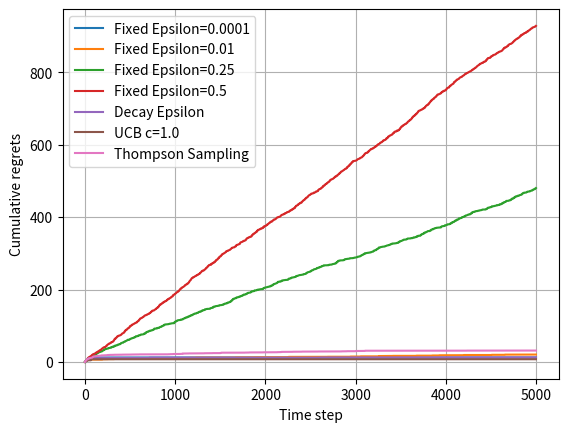

Python code for this plot:
import numpy as np
import numpy.random as random
import matplotlib.pyplot as plt


class MAB_Bernoulli:
    def __init__(self, K):
        self.K = K
        self.rng = random.default_rng(seed=42)

        self.probs = self.rng.uniform(size=K)
        self.best_id = np.argmax(self.probs)
        self.best_prob = self.probs[self.best_id]

    def step(self, k):
        if random.random() < self.probs[k]:
            return 1
        return 0


class Solver:
    def __init__(self, machine):
        self.machine = machine
        self.counts = np.zeros(machine.K)
        self.regret = 0
        self.actions = []
        self.regrets = []

    def run_one_step(self):  # Policy
        raise NotImplementedError

    def update_regret(self, k):
        self.regret += self.machine.best_prob - self.machine.probs[k]
        self.regrets.append(self.regret)

    def run(self, timestep):
        for _ in range(timestep):
            k = self.run_one_step()
            self.counts[k] += 1
            self.actions.append(k)
            self.update_regret(k)


class EpsilonGreedy(Solver):  # Adopt Fixed Epsilon-Greedy Policy
    def __init__(self, machine, eps=0.01, init_prob=1.0):
        super().__init__(machine)
        self.eps = eps
        self.estimates = np.array([init_prob] * self.machine.K)

    def run_one_step(self):
        if random.random() < self.eps:
            k = random.randint(self.machine.K)
        else:
            k = np.argmax(self.estimates)
        r = self.machine.step(k)
        self.estimates[k] += (r - self.estimates[k]) / (self.counts[k] + 1)
        return k


class DecayEpsilonGreedy(Solver):  # Adopt Time-varied Epsilon Greedy Policy
    def __init__(self, machine, init_prob=1.0):
        super().__init__(machine)
        self.timestamp = 0
        self.estimates = np.array([init_prob] * self.machine.K)

    def run_one_step(self):
        self.timestamp += 1
        if random.random() < 1 / self.timestamp:
            k = random.randint(self.machine.K)
        else:
            k = np.argmax(self.estimates)
        r = self.machine.step(k)
        self.estimates[k] += (r - self.estimates[k]) / (self.counts[k] + 1)
        return k


class UCB(Solver):  # Adopt UCB policy
    def __init__(self, machine, init_prob=1.0, c=1.0):
        super().__init__(machine)
        self.estimates = np.array([init_prob] * self.machine.K)
        self.timestamp = 0
        self.c = c

    def run_one_step(self):
        self.timestamp += 1
        UCB_list = self.estimates + self.c * np.sqrt(np.log(self.c) / (2 * self.counts + 1))
        k = np.argmax(UCB_list)
        r = self.machine.step(k)
        self.estimates[k] += (r - self.estimates[k]) / (self.counts[k] + 1)
        return k


class ThompsonSampling(Solver):  # Adopt ThompsonSampling Policy
    def __init__(self, machine):
        super().__init__(machine)
        self._a = np.ones(self.machine.K)
        self._b = np.ones(self.machine.K)

    def run_one_step(self):
        samples = random.beta(self._a, self._b)
        k = np.argmax(samples)
        r = self.machine.step(k)
        self._a[k] += r
        self._b[k] += 1 - r
        return k


def plot_results(solvers, names):
    for idx, sovler in enumerate(solvers):
        step_lis = range(len(sovler.regrets))
        plt.plot(step_lis, sovler.regrets, label=names[idx])
    plt.xlabel('Time step')
    plt.ylabel('Cumulative regrets')
    plt.legend()
    plt.grid()
    plt.show()


if __name__ == '__main__':
    K = 10  # Number of Bandit Arms
    attempts = 5000  # Number of the Times of Pulling Arms
    Eps = [1e-4, 0.01, 0.25, 0.5]  # Epsilon Value(s) for Epsilon-Greedy Algorithm
    c = 1.0  # Coefficient Value for UCB Algorithm

    machine = MAB_Bernoulli(K)
    print(
        f'\nThe highest winning probability is \033[1;33m#{machine.best_id}\033[0m with the probability of \033[1;32m{machine.best_prob}\033[0m')

    mySolver_list = [EpsilonGreedy(machine, eps=ep) for ep in Eps] + [DecayEpsilonGreedy(machine)] + [
        UCB(machine, c)] + [ThompsonSampling(machine)]
    mySolver_name_list = [f'Fixed Epsilon={ep}' for ep in Eps] + ['Decay Epsilon'] + [f'UCB c={c}'] + [
        'Thompson Sampling']

    # mySolver_list = [DecayEpsilonGreedy(machine)]
    # mySolver_name_list = ['Decay Epsilon']

    for mySolver in mySolver_list:
        mySolver.run(attempts)

    index = np.argmin([ele.regret for ele in mySolver_list])
    print(f'\033[1;34m{mySolver_name_list[index]}\033[0m achieves the lowest cumulative regret')
    plot_results(mySolver_list, mySolver_name_list)
